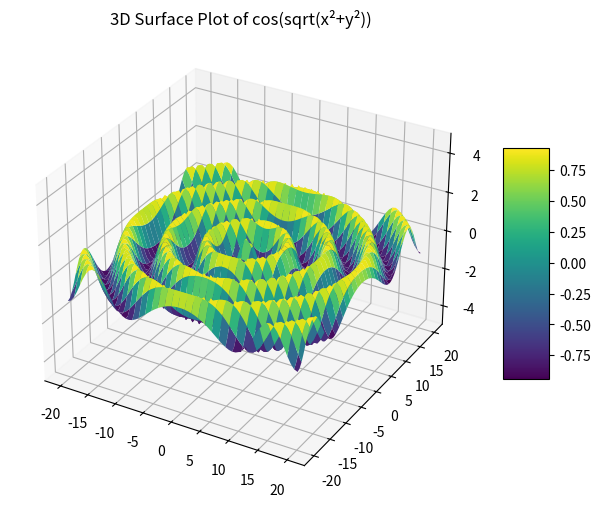

Here is the Python script that generated this plot:
import numpy as np
import matplotlib.pyplot as plt
from mpl_toolkits.mplot3d import Axes3D  # This import registers the 3D projection

# Create a grid of x and y values
x = np.linspace(-20, 20, 70)
y = np.linspace(-20, 20, 70)
X, Y = np.meshgrid(x, y)

# Compute the wave function: z = cos(sqrt(x^2 + y^2))
Z = np.cos(np.sqrt(X**2 + Y**2))

# Create a figure and a 3D axis
fig = plt.figure(figsize=(8, 6))
ax = fig.add_subplot(111, projection='3d')

# Plot the surface with a cool colormap
surf = ax.plot_surface(X, Y, Z, cmap='viridis', edgecolor='none')

# Set z-axis limits to mimic the LaTeX plot
ax.set_zlim(-5, 5)

# Add a title and color bar for reference
ax.set_title('3D Surface Plot of cos(sqrt(x²+y²))')
fig.colorbar(surf, shrink=0.5, aspect=5)

# Show the plot
plt.show()
